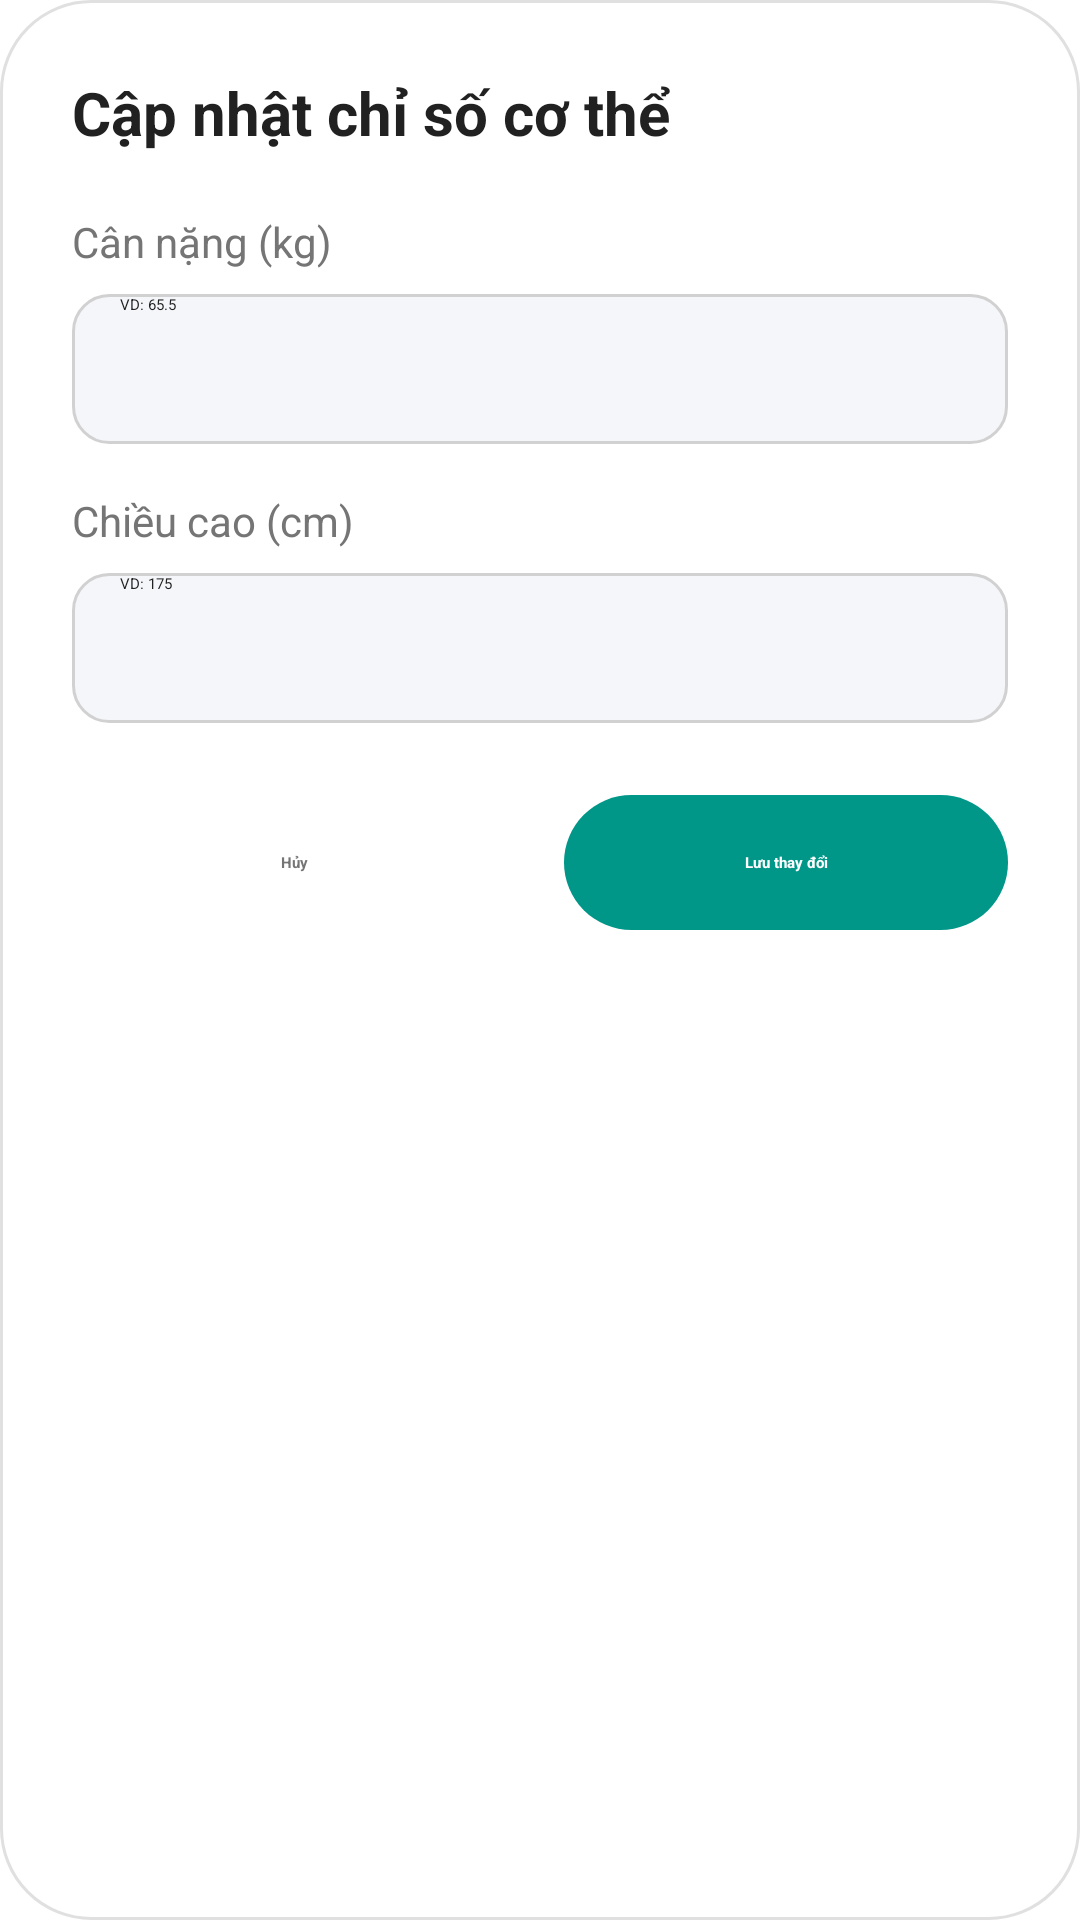

Produce the Android XML layout that renders to this screen, including the resource entries it uses.
<!-- AndroidManifest.xml: application theme Theme.ListView -->
<!-- res/layout/dialog_update_bmi.xml -->
<?xml version="1.0" encoding="utf-8"?>
<LinearLayout xmlns:android="http://schemas.android.com/apk/res/android"
    xmlns:app="http://schemas.android.com/apk/res-auto"
    android:layout_width="match_parent"
    android:layout_height="wrap_content"
    android:background="@drawable/bg_bottom_nav_container"
    android:orientation="vertical"
    android:padding="24dp">

    <TextView
        android:layout_width="wrap_content"
        android:layout_height="wrap_content"
        android:layout_marginBottom="20dp"
        android:text="Cập nhật chỉ số cơ thể"
        android:textColor="#212121"
        android:textSize="20sp"
        android:textStyle="bold" />

    <TextView
        android:layout_width="wrap_content"
        android:layout_height="wrap_content"
        android:layout_marginBottom="8dp"
        android:text="Cân nặng (kg)"
        android:textColor="#757575"
        android:textSize="14sp" />

    <EditText
        android:id="@+id/edtUpdateWeight"
        android:layout_width="match_parent"
        android:layout_height="50dp"
        android:layout_marginBottom="16dp"
        android:background="@drawable/bg_input_rounded"
        android:hint="VD: 65.5"
        android:inputType="numberDecimal"
        android:paddingHorizontal="16dp"
        android:textColor="#212121" />

    <TextView
        android:layout_width="wrap_content"
        android:layout_height="wrap_content"
        android:layout_marginBottom="8dp"
        android:text="Chiều cao (cm)"
        android:textColor="#757575"
        android:textSize="14sp" />

    <EditText
        android:id="@+id/edtUpdateHeight"
        android:layout_width="match_parent"
        android:layout_height="50dp"
        android:layout_marginBottom="24dp"
        android:background="@drawable/bg_input_rounded"
        android:hint="VD: 175"
        android:inputType="numberDecimal"
        android:paddingHorizontal="16dp"
        android:textColor="#212121" />

    <LinearLayout
        android:layout_width="match_parent"
        android:layout_height="wrap_content"
        android:orientation="horizontal"
        android:weightSum="2">

        <TextView
            android:id="@+id/btnCancelUpdate"
            android:layout_width="0dp"
            android:layout_height="45dp"
            android:layout_marginEnd="8dp"
            android:layout_weight="1"
            android:background="@drawable/bg_badge_white"
            android:gravity="center"
            android:text="Hủy"
            android:textColor="#757575"
            android:textStyle="bold" />

        <TextView
            android:id="@+id/btnSaveUpdate"
            android:layout_width="0dp"
            android:layout_height="45dp"
            android:layout_marginStart="8dp"
            android:layout_weight="1"
            android:background="@drawable/bg_nav_active"
            android:gravity="center"
            android:text="Lưu thay đổi"
            android:textColor="#FFFFFF"
            android:textStyle="bold" />
    </LinearLayout>
</LinearLayout>
<!-- resources referenced by this layout -->
<resources>
  <!-- drawable bg_bottom_nav_container (drawable) -->
  <?xml version="1.0" encoding="utf-8"?>
  <shape xmlns:android="http://schemas.android.com/apk/res/android">
      <solid android:color="#FFFFFF" />
      <stroke android:width="1dp" android:color="#E0E0E0" />
      <corners android:radius="30dp" />
  </shape>
  <!-- drawable bg_input_rounded (drawable) -->
  <?xml version="1.0" encoding="utf-8"?>
  <shape xmlns:android="http://schemas.android.com/apk/res/android">
      <solid android:color="#F5F6FA" /> <corners android:radius="12dp" /> <stroke android:width="1dp" android:color="#D1D1D1" /> <padding android:left="16dp" android:right="16dp"/>
  </shape>
  <!-- drawable bg_nav_active (drawable) -->
  <?xml version="1.0" encoding="utf-8"?>
  <shape xmlns:android="http://schemas.android.com/apk/res/android">
      <solid android:color="#009688" /> <corners android:radius="24dp" />
  </shape>
</resources>
